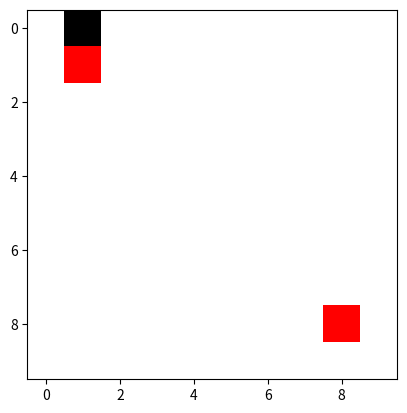

Reproduce this figure in Python.
import random
import numpy as np
from matplotlib import pyplot as plt
import matplotlib.cm as cm
from matplotlib import colors


class Cell:
    def __init__(self):
        self.visited = False
        self.blocked = 0


class Maze:
    def __init__(self, num_rows, num_cols, start = (1, 1), goal = (-1, -1)):
        if goal == (-1, -1):
            goal = (num_cols - 2, num_rows - 2)

        self.num_rows = num_rows
        self.num_cols = num_cols
        self.size = num_rows * num_cols
        self.visited_map = np.zeros((num_rows, num_cols))
        self.start = start
        self.end = goal
        self.map = np.zeros((num_rows, num_cols))

    def test(self):
        self.map = np.zeros((5, 5))
        self.start = (0, 0)
        self.end = (4, 4)
        self.map[self.start] = 0
        self.map[self.end] = 0
        self.visited_map[self.start] = 1
        self.move([self.start])
        self.visited_map[self.end] = 1

    def generate_maze(self):  # generate the maze environment by dfs
        grid = [[Cell() for j in range(self.num_rows)] for i in range(self.num_rows)]
        visited_cells = list()  # the stack for dfs
        unvisited_cells = set()  # the set to keep unvisited cells, when the stack is empty, choose any one in this  set to be the start point for dfs
        for i in range(0, self.num_rows):
            for j in range(0, self.num_cols):
                unvisited_cells.add((i, j))

        row_start, col_start = random.randint(0, self.num_rows - 1), random.randint(0, self.num_cols - 1)
        row_cur, col_cur = row_start, col_start
        visited_cells.append((row_start, col_start))
        grid[row_start][col_start].visited = True
        unvisited_cells.remove((row_start, col_start))
        while unvisited_cells:

            neighbor_indices = self.find_neighbors((row_cur, col_cur))
            neighbor_indices = [nb for nb in neighbor_indices if not grid[nb[0]][nb[1]].visited]
            if neighbor_indices:
                row_next, col_next = random.choice(neighbor_indices)
                pivot = random.randint(0, 100)
                if pivot < 30:
                    grid[row_next][col_next].blocked = 1  # mark block with probability 0.3
                else:
                    visited_cells.append((row_next, col_next))
                grid[row_next][col_next].visited = True
                unvisited_cells.remove((row_next, col_next))
                row_cur, col_cur = row_next, col_next

            elif visited_cells:  # backtrack
                row_cur, col_cur = visited_cells.pop()
            else:  # select any unvisited cell as start and repeat the process when the stack is empty

                row_cur, col_cur = unvisited_cells.pop()
                visited_cells.append((row_cur, col_cur))
                grid[row_cur][col_cur].visited = True
        self.map = self.map + [[grid[i][j].blocked for j in range(self.num_cols)] for i in range(self.num_rows)]
        self.map[self.start] = 0
        self.map[self.end] = 0
        self.visited_map[self.start] = 1
        print([self.start, self.end])
        self.move([self.start])
        self.visited_map[self.end] = 1
        return

    def vis_map(self, path):


        map_temp = self.visited_map * self.map
        for next_pos in path:
            map_temp[next_pos] = 2
        map_temp[self.start] = 3
        map_temp[self.end] = 3
        cmap = colors.ListedColormap(['white', 'black', 'blue', 'red'])
        bounds = [0, 1, 2, 3, 4]
        norm = colors.BoundaryNorm(bounds, cmap.N)

        fig, ax = plt.subplots()
        ax.imshow(map_temp, cmap=cmap, norm=norm)
        plt.show()

    def reset(self):
        self.visited_map = np.zeros((self.num_rows, self.num_cols))
        self.visited_map[self.start] = 1
        self.move([self.start])
        self.visited_map[self.end] = 1

    def move(self, path):
        for next_pos in path:
            cur = next_pos
            if self.map[cur] == 0:
                self.start = cur
                neighbors = self.find_neighbors(cur)
                for nb in neighbors:
                    self.visited_map[nb] = 1
            else:
                break
        return

    def get_map(self):
        return self.visited_map * self.map

    def visualize(self):  # visualize the maze
        # create discrete colormap
        data = self.map
        cmap = colors.ListedColormap(['white', 'black'])
        bounds = [0, 1, 2]
        norm = colors.BoundaryNorm(bounds, cmap.N)

        fig, ax = plt.subplots()
        ax.imshow(data, cmap=cmap, norm=norm)

        # draw gridlines
        # ax.grid(which='major', axis='both', linestyle='-', color='k', linewidth=1)
        # ax.set_xticks(np.arange(-.5, 101, 1));
        # ax.set_yticks(np.arange(-.5, 101, 1));

        plt.show()

    def find_neighbors(self, pos):
        row = pos[0]
        col = pos[1]
        neighbors = list()
        if row - 1 >= 0:  # up
            neighbors.append((row - 1, col))
        if row + 1 < self.num_rows:  # down
            neighbors.append((row + 1, col))
        if col - 1 >= 0:  # left
            neighbors.append((row, col - 1))
        if col + 1 < self.num_cols:  # right
            neighbors.append((row, col + 1))
        return neighbors


if __name__ == '__main__':
    maze = Maze(10, 10)
    maze.generate_maze()
    maze.vis_map([])
